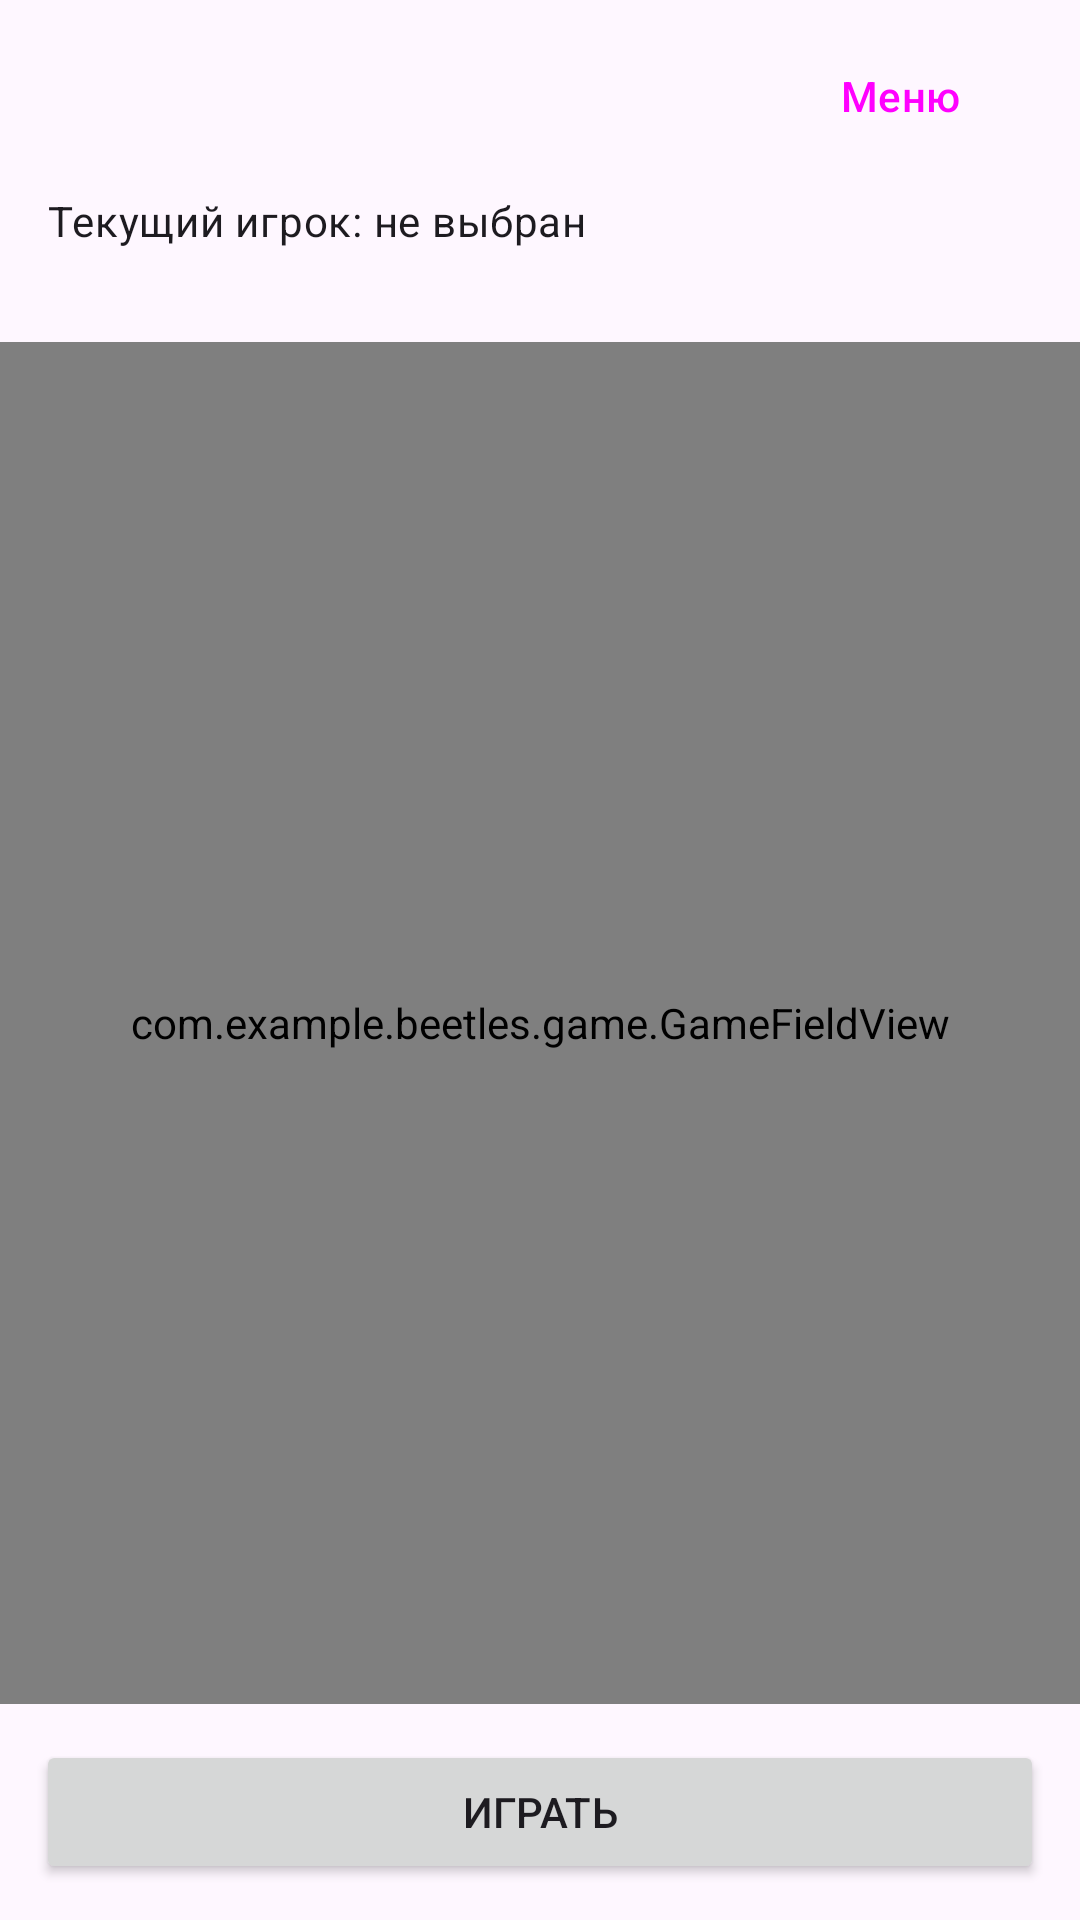

The Android layout XML behind this screen, and the referenced resources:
<!-- AndroidManifest.xml: application theme Theme.Beetles -->
<!-- res/layout/fragment_game.xml -->
<?xml version="1.0" encoding="utf-8"?>
<LinearLayout xmlns:android="http://schemas.android.com/apk/res/android"
    xmlns:tools="http://schemas.android.com/tools"
    android:layout_width="match_parent"
    android:layout_height="match_parent"
    android:orientation="vertical"
    tools:context=".ui.GameFragment">

    <LinearLayout
        android:layout_width="match_parent"
        android:layout_height="wrap_content"
        android:gravity="center_vertical"
        android:orientation="horizontal"
        android:paddingStart="16dp"
        android:paddingTop="8dp"
        android:paddingEnd="16dp"
        android:paddingBottom="8dp">

        <TextView
            android:id="@+id/tvScore"
            android:layout_width="0dp"
            android:layout_height="wrap_content"
            android:layout_weight="1"
            android:textAppearance="?attr/textAppearanceTitleMedium"
            tools:text="Очки: 0" />

        <TextView
            android:id="@+id/tvTime"
            android:layout_width="wrap_content"
            android:layout_height="wrap_content"
            android:layout_marginEnd="12dp"
            android:textAppearance="?attr/textAppearanceTitleMedium"
            tools:text="Время: 60 с" />

        <Button
            android:id="@+id/btnMenu"
            style="?attr/materialButtonOutlinedStyle"
            android:layout_width="wrap_content"
            android:layout_height="wrap_content"
            android:text="@string/game_menu" />
    </LinearLayout>

    <TextView
        android:id="@+id/tvCurrentPlayer"
        android:layout_width="match_parent"
        android:layout_height="wrap_content"
        android:paddingStart="16dp"
        android:paddingEnd="16dp"
        android:paddingBottom="4dp"
        android:text="@string/current_player_none"
        android:textAppearance="?attr/textAppearanceBodyMedium" />

    <LinearLayout
        android:layout_width="match_parent"
        android:layout_height="wrap_content"
        android:orientation="horizontal"
        android:paddingStart="16dp"
        android:paddingEnd="16dp"
        android:paddingBottom="8dp">

        <TextView
            android:id="@+id/tvHits"
            android:layout_width="0dp"
            android:layout_height="wrap_content"
            android:layout_weight="1"
            android:textAppearance="?attr/textAppearanceBodyMedium"
            tools:text="Попадания: 0" />

        <TextView
            android:id="@+id/tvMisses"
            android:layout_width="0dp"
            android:layout_height="wrap_content"
            android:layout_weight="1"
            android:textAppearance="?attr/textAppearanceBodyMedium"
            tools:text="Промахи: 0" />

        <TextView
            android:id="@+id/tvAccuracy"
            android:layout_width="0dp"
            android:layout_height="wrap_content"
            android:layout_weight="1"
            android:gravity="end"
            android:textAppearance="?attr/textAppearanceBodyMedium"
            tools:text="Точность: 0%" />
    </LinearLayout>

    <com.example.beetles.game.GameFieldView
        android:id="@+id/gameField"
        android:layout_width="match_parent"
        android:layout_height="0dp"
        android:layout_weight="1"
        android:background="@color/game_field"
        android:keepScreenOn="true" />

    <Button
        android:id="@+id/btnStart"
        android:layout_width="match_parent"
        android:layout_height="wrap_content"
        android:layout_margin="12dp"
        android:text="@string/game_start" />
</LinearLayout>
<!-- resources referenced by this layout -->
<resources>
  <color name="game_field">#C8E6C9</color>
  <string name="current_player_none">Текущий игрок: не выбран</string>
  <string name="game_menu">Меню</string>
  <string name="game_start">Играть</string>
  <style name="Theme.Beetles" parent="Theme.Material3.Light.NoActionBar" />
</resources>
